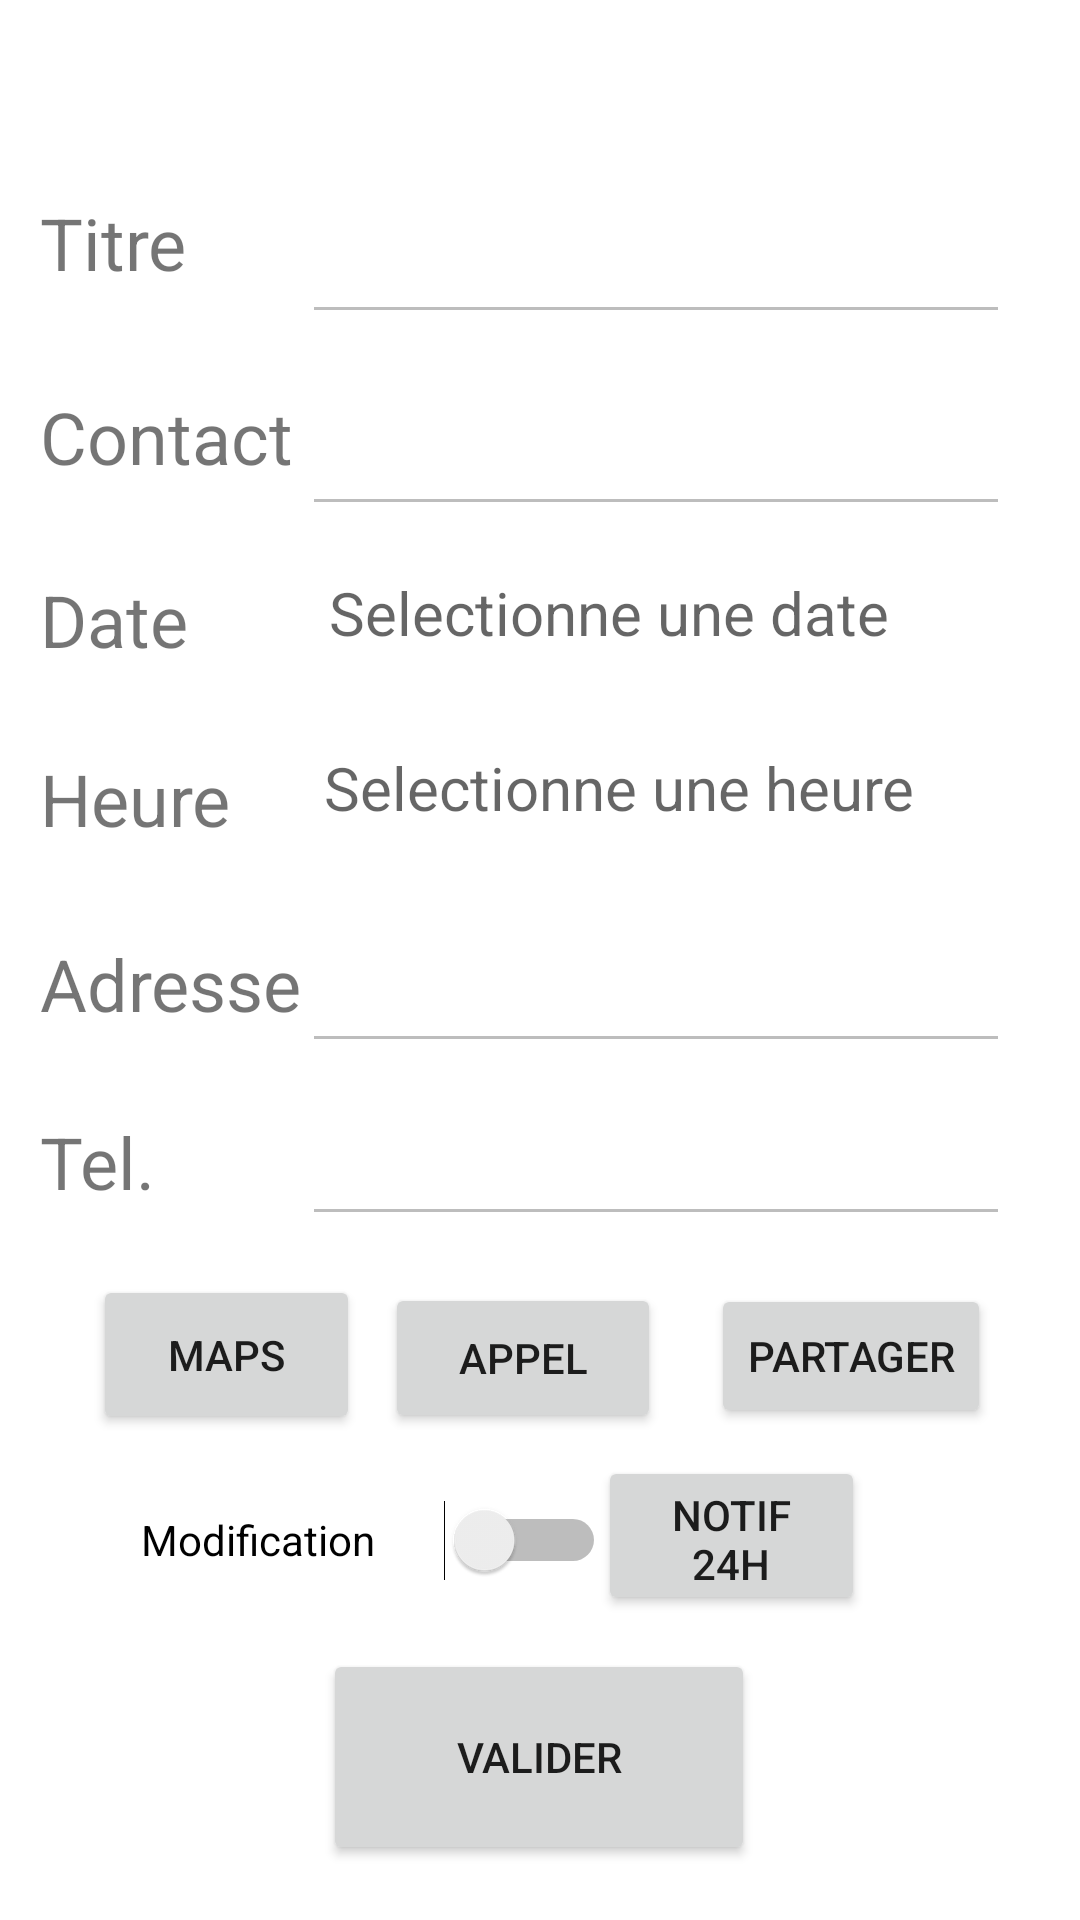

Android layout source for this screen:
<!-- AndroidManifest.xml: application theme Theme.ProjetP -->
<!-- res/layout/details_activity.xml -->
<?xml version="1.0" encoding="utf-8"?>
<androidx.constraintlayout.widget.ConstraintLayout xmlns:android="http://schemas.android.com/apk/res/android"
    xmlns:app="http://schemas.android.com/apk/res-auto"
    xmlns:tools="http://schemas.android.com/tools"
    android:layout_width="match_parent"
    android:layout_height="match_parent"
    tools:context=".MainActivity"
    tools:layout_editor_absoluteX="0dp"
    tools:layout_editor_absoluteY="-12dp">

    <Button
        android:id="@+id/buttonMaps"
        android:layout_width="89dp"
        android:layout_height="53dp"
        android:text="Maps"
        app:layout_constraintBottom_toBottomOf="parent"
        app:layout_constraintEnd_toEndOf="parent"
        app:layout_constraintHorizontal_bias="0.114"
        app:layout_constraintStart_toStartOf="parent"
        app:layout_constraintTop_toTopOf="parent"
        app:layout_constraintVertical_bias="0.724" />

    <Button
        android:id="@+id/buttonShare"
        android:layout_width="wrap_content"
        android:layout_height="wrap_content"
        android:text="Partager"
        app:layout_constraintBottom_toBottomOf="parent"
        app:layout_constraintEnd_toEndOf="parent"
        app:layout_constraintHorizontal_bias="0.889"
        app:layout_constraintStart_toStartOf="parent"
        app:layout_constraintTop_toTopOf="parent"
        app:layout_constraintVertical_bias="0.723" />

    <Button
        android:id="@+id/buttonAppel"
        android:layout_width="92dp"
        android:layout_height="50dp"
        android:text="Appel"
        app:layout_constraintBottom_toBottomOf="parent"
        app:layout_constraintEnd_toEndOf="parent"
        app:layout_constraintHorizontal_bias="0.479"
        app:layout_constraintStart_toStartOf="parent"
        app:layout_constraintTop_toTopOf="parent"
        app:layout_constraintVertical_bias="0.725" />


    <Button
        android:id="@+id/buttonNotif"
        android:layout_width="89dp"
        android:layout_height="53dp"
        android:text="Notif 24h"
        app:layout_constraintBottom_toBottomOf="parent"
        app:layout_constraintEnd_toEndOf="parent"
        app:layout_constraintHorizontal_bias="0.736"
        app:layout_constraintStart_toStartOf="parent"
        app:layout_constraintTop_toTopOf="parent"
        app:layout_constraintVertical_bias="0.827" />

    <EditText
        android:id="@+id/editTextTitreModif"
        android:layout_width="236dp"
        android:layout_height="57dp"
        android:ems="10"
        android:enabled="false"
        android:inputType="textPersonName"
        app:layout_constraintBottom_toBottomOf="parent"
        app:layout_constraintEnd_toEndOf="parent"
        app:layout_constraintHorizontal_bias="0.811"
        app:layout_constraintStart_toStartOf="parent"
        app:layout_constraintTop_toTopOf="parent"
        app:layout_constraintVertical_bias="0.093" />

    <EditText
        android:id="@+id/editTextContactModif"
        android:layout_width="236dp"
        android:layout_height="57dp"
        android:ems="10"
        android:enabled="false"
        android:inputType="textPersonName"
        app:layout_constraintBottom_toBottomOf="parent"
        app:layout_constraintEnd_toEndOf="parent"
        app:layout_constraintHorizontal_bias="0.811"
        app:layout_constraintStart_toStartOf="parent"
        app:layout_constraintTop_toTopOf="parent"
        app:layout_constraintVertical_bias="0.203" />

    <EditText
        android:id="@+id/editTextAdresseModif"
        android:layout_width="236dp"
        android:layout_height="57dp"
        android:ems="10"
        android:enabled="false"
        android:inputType="textPersonName"
        app:layout_constraintBottom_toBottomOf="parent"
        app:layout_constraintEnd_toEndOf="parent"
        app:layout_constraintHorizontal_bias="0.811"
        app:layout_constraintStart_toStartOf="parent"
        app:layout_constraintTop_toTopOf="parent"
        app:layout_constraintVertical_bias="0.51" />

    <EditText
        android:id="@+id/editTextTelModif"
        android:layout_width="236dp"
        android:layout_height="57dp"
        android:ems="10"
        android:enabled="false"
        android:inputType="textPersonName"
        app:layout_constraintBottom_toBottomOf="parent"
        app:layout_constraintEnd_toEndOf="parent"
        app:layout_constraintHorizontal_bias="0.811"
        app:layout_constraintStart_toStartOf="parent"
        app:layout_constraintTop_toTopOf="parent"
        app:layout_constraintVertical_bias="0.609" />

    <TextView
        android:id="@+id/textView3"
        android:layout_width="101dp"
        android:layout_height="36dp"
        android:text="Contact"
        android:textAlignment="viewStart"
        android:textSize="24sp"
        app:layout_constraintBottom_toBottomOf="parent"
        app:layout_constraintEnd_toEndOf="parent"
        app:layout_constraintHorizontal_bias="0.051"
        app:layout_constraintStart_toStartOf="parent"
        app:layout_constraintTop_toTopOf="parent"
        app:layout_constraintVertical_bias="0.214" />

    <TextView
        android:id="@+id/textView6"
        android:layout_width="101dp"
        android:layout_height="36dp"
        android:text="Adresse"
        android:textAlignment="viewStart"
        android:textSize="24sp"
        app:layout_constraintBottom_toBottomOf="parent"
        app:layout_constraintEnd_toEndOf="parent"
        app:layout_constraintHorizontal_bias="0.051"
        app:layout_constraintStart_toStartOf="parent"
        app:layout_constraintTop_toTopOf="parent"
        app:layout_constraintVertical_bias="0.516" />

    <TextView
        android:id="@+id/textView5"
        android:layout_width="101dp"
        android:layout_height="36dp"
        android:text="Heure"
        android:textAlignment="viewStart"
        android:textSize="24sp"
        app:layout_constraintBottom_toBottomOf="parent"
        app:layout_constraintEnd_toEndOf="parent"
        app:layout_constraintHorizontal_bias="0.051"
        app:layout_constraintStart_toStartOf="parent"
        app:layout_constraintTop_toTopOf="parent"
        app:layout_constraintVertical_bias="0.414" />

    <TextView
        android:id="@+id/textView4"
        android:layout_width="101dp"
        android:layout_height="36dp"
        android:text="Date"
        android:textAlignment="viewStart"
        android:textSize="24sp"
        app:layout_constraintBottom_toBottomOf="parent"
        app:layout_constraintEnd_toEndOf="parent"
        app:layout_constraintHorizontal_bias="0.051"
        app:layout_constraintStart_toStartOf="parent"
        app:layout_constraintTop_toTopOf="parent"
        app:layout_constraintVertical_bias="0.315" />

    <TextView
        android:id="@+id/textView2"
        android:layout_width="101dp"
        android:layout_height="36dp"
        android:text="Titre"
        android:textAlignment="viewStart"
        android:textSize="24sp"
        app:layout_constraintBottom_toBottomOf="parent"
        app:layout_constraintEnd_toEndOf="parent"
        app:layout_constraintHorizontal_bias="0.051"
        app:layout_constraintStart_toStartOf="parent"
        app:layout_constraintTop_toTopOf="parent"
        app:layout_constraintVertical_bias="0.107" />

    <TextView
        android:id="@+id/textView8"
        android:layout_width="101dp"
        android:layout_height="36dp"
        android:text="Tel."
        android:textAlignment="viewStart"
        android:textSize="24sp"
        app:layout_constraintBottom_toBottomOf="parent"
        app:layout_constraintEnd_toEndOf="parent"
        app:layout_constraintHorizontal_bias="0.051"
        app:layout_constraintStart_toStartOf="parent"
        app:layout_constraintTop_toTopOf="parent"
        app:layout_constraintVertical_bias="0.614" />

    <TextView
        android:id="@+id/textViewID"
        android:layout_width="159dp"
        android:layout_height="40dp"
        app:layout_constraintBottom_toBottomOf="parent"
        app:layout_constraintEnd_toEndOf="parent"
        app:layout_constraintHorizontal_bias="0.936"
        app:layout_constraintStart_toStartOf="parent"
        app:layout_constraintTop_toTopOf="parent"
        app:layout_constraintVertical_bias="0.023" />

    <Button
        android:id="@+id/buttonValiderModif"
        android:layout_width="144dp"
        android:layout_height="72dp"
        android:text="Valider"
        app:layout_constraintBottom_toBottomOf="parent"
        app:layout_constraintEnd_toEndOf="parent"
        app:layout_constraintHorizontal_bias="0.498"
        app:layout_constraintStart_toStartOf="parent"
        app:layout_constraintTop_toTopOf="parent"
        app:layout_constraintVertical_bias="0.968" />


    <TextView
        android:id="@+id/tvDateModif"
        android:layout_width="wrap_content"
        android:layout_height="wrap_content"
        android:layout_centerHorizontal="true"
        android:enabled="false"
        android:hint="Selectionne une date"
        android:textSize="20sp"
        app:layout_constraintBottom_toBottomOf="parent"
        app:layout_constraintEnd_toEndOf="parent"
        app:layout_constraintHorizontal_bias="0.633"
        app:layout_constraintStart_toStartOf="parent"
        app:layout_constraintTop_toTopOf="parent"
        app:layout_constraintVertical_bias="0.311" />

    <TextView
        android:id="@+id/tvTimeModif"
        android:layout_width="wrap_content"
        android:layout_height="wrap_content"
        android:layout_centerHorizontal="true"
        android:enabled="false"
        android:hint="Selectionne une heure"
        android:textSize="20sp"
        app:layout_constraintBottom_toBottomOf="parent"
        app:layout_constraintEnd_toEndOf="parent"
        app:layout_constraintHorizontal_bias="0.663"
        app:layout_constraintStart_toStartOf="parent"
        app:layout_constraintTop_toTopOf="parent"
        app:layout_constraintVertical_bias="0.406" />


    <Switch
        android:id="@+id/switch1"
        android:layout_width="155dp"
        android:layout_height="56dp"
        android:text="Modification"
        app:layout_constraintBottom_toBottomOf="parent"
        app:layout_constraintEnd_toEndOf="parent"
        app:layout_constraintHorizontal_bias="0.23"
        app:layout_constraintStart_toStartOf="parent"
        app:layout_constraintTop_toTopOf="parent"
        app:layout_constraintVertical_bias="0.831" />


</androidx.constraintlayout.widget.ConstraintLayout>
<!-- resources referenced by this layout -->
<resources>
  <style name="Theme.ProjetP" parent="Theme.MaterialComponents.DayNight.DarkActionBar">
          
          <item name="colorPrimary">@color/purple_500</item>
          <item name="colorPrimaryVariant">@color/purple_700</item>
          <item name="colorOnPrimary">@color/white</item>
          
          <item name="colorSecondary">@color/teal_200</item>
          <item name="colorSecondaryVariant">@color/teal_700</item>
          <item name="colorOnSecondary">@color/black</item>
          
          <item name="android:statusBarColor">?attr/colorPrimaryVariant</item>
          
      </style>
  <!-- not gathered from this repository: default colours our renderer supplied (Android Studio template values) -->
  <color name="purple_500">#FF6200EE</color>
  <color name="purple_700">#FF3700B3</color>
  <color name="teal_200">#FF03DAC5</color>
  <color name="teal_700">#FF018786</color>
  <color name="black">#FF000000</color>
  <color name="white">#FFFFFFFF</color>
</resources>
